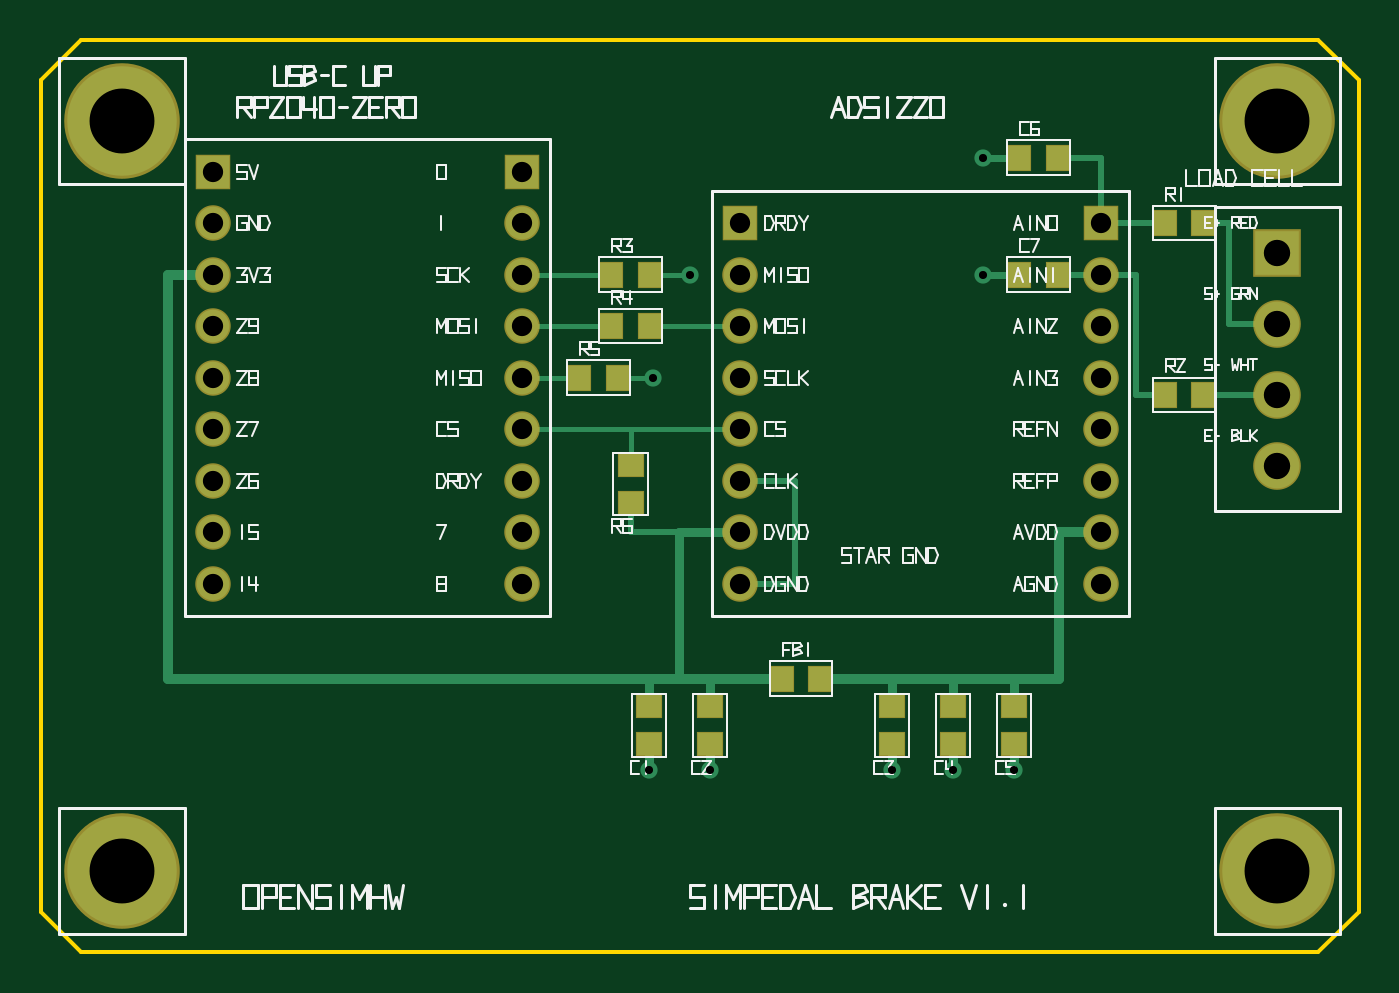
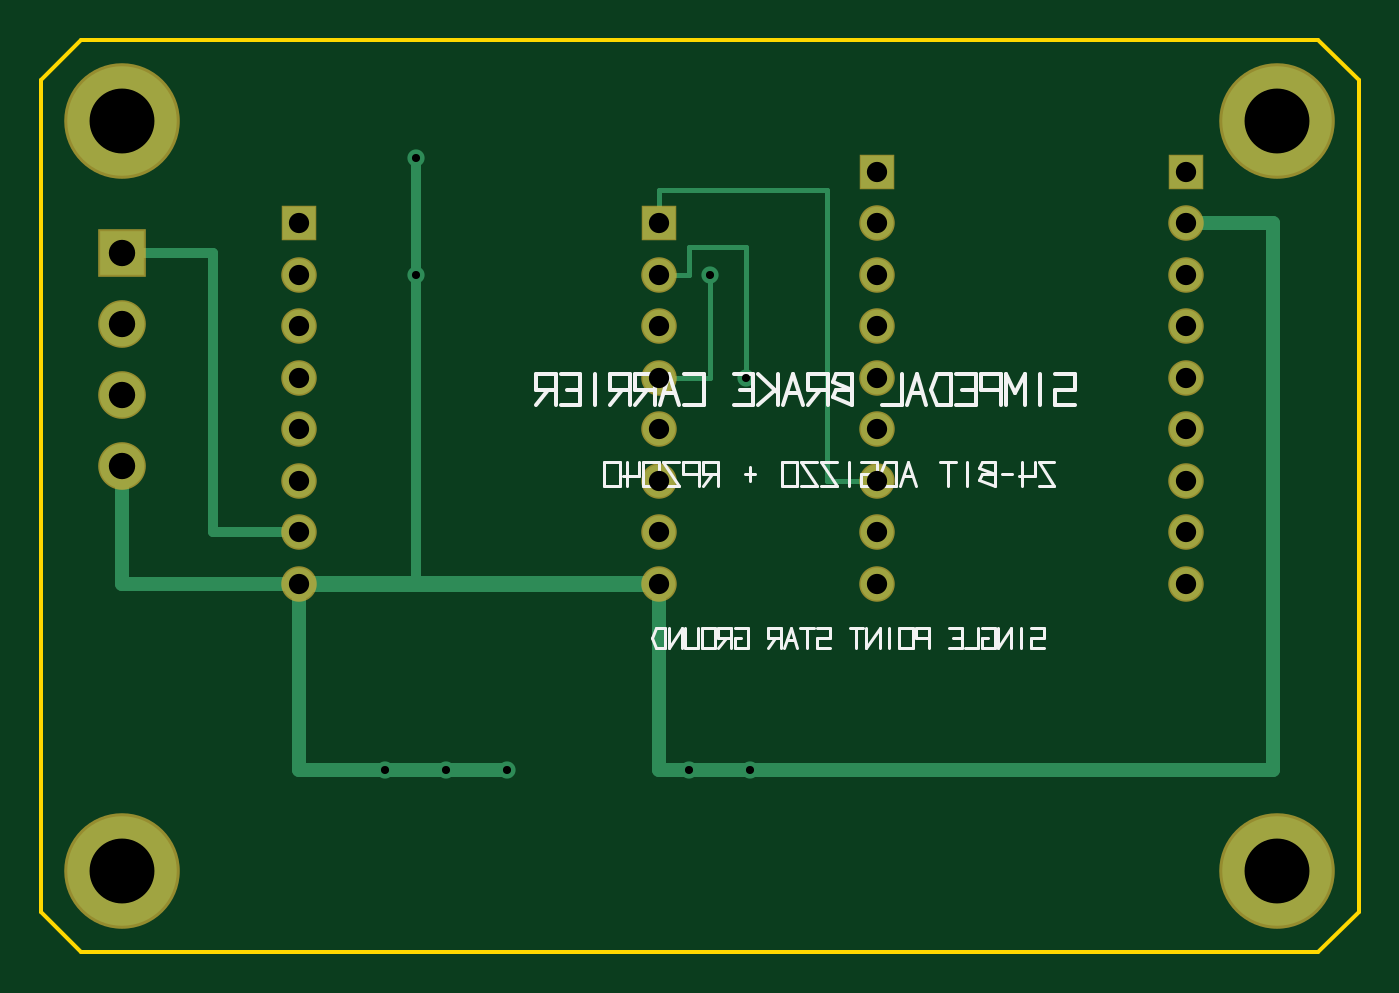
Circuit board: 8 layer files. Board 65.0 x 45.0 mm.
- bottom_copper: SimPedal_Brake_Carrier_v1.0-B_Cu.gbl (2355 bytes)
- bottom_mask: SimPedal_Brake_Carrier_v1.0-B_Mask.gbs (1256 bytes)
- bottom_silk: SimPedal_Brake_Carrier_v1.0-B_Silkscreen.gbo (10162 bytes)
- outline: SimPedal_Brake_Carrier_v1.0-Edge_Cuts.gko (478 bytes)
- top_copper: SimPedal_Brake_Carrier_v1.0-F_Cu.gtl (4096 bytes)
- top_mask: SimPedal_Brake_Carrier_v1.0-F_Mask.gts (1978 bytes)
- top_silk: SimPedal_Brake_Carrier_v1.0-F_Silkscreen.gto (39447 bytes)
- drill: SimPedal_Brake_Carrier_v1.0.drl (819 bytes)

=== bottom_copper: SimPedal_Brake_Carrier_v1.0-B_Cu.gbl ===
G04 Gerber RS-274X Layer: Bottom Copper*
G04 Creator: SimPedal PCB Generator v2.1 (Verified Clean Layout)*
%FSLAX46Y46*%
%MOMM*%
%LPD*%
%ADD10C,5.400000*%
%ADD11R,1.600000X1.600000*%
%ADD12C,1.600000*%
%ADD13R,2.200000X2.200000*%
%ADD14C,2.200000*%
%ADD15C,0.850000*%
%ADD16C,0.250000*%
%ADD17C,0.500000*%
%ADD18C,0.700000*%
%ADD19C,0.800000*%
G01*
G75*
D10*
X4000000Y4000000D03*
X61000000Y4000000D03*
X61000000Y41000000D03*
X4000000Y41000000D03*
D11*
X8500000Y38500000D03*
X23740000Y38500000D03*
D12*
X8500000Y35960000D03*
X23740000Y35960000D03*
X8500000Y33420000D03*
X23740000Y33420000D03*
X8500000Y30880000D03*
X23740000Y30880000D03*
X8500000Y28340000D03*
X23740000Y28340000D03*
X8500000Y25800000D03*
X23740000Y25800000D03*
X8500000Y23260000D03*
X23740000Y23260000D03*
X8500000Y20720000D03*
X23740000Y20720000D03*
X8500000Y18180000D03*
X23740000Y18180000D03*
D11*
X34500000Y35960000D03*
X52280000Y35960000D03*
D12*
X34500000Y33420000D03*
X52280000Y33420000D03*
X34500000Y30880000D03*
X52280000Y30880000D03*
X34500000Y28340000D03*
X52280000Y28340000D03*
X34500000Y25800000D03*
X52280000Y25800000D03*
X34500000Y23260000D03*
X52280000Y23260000D03*
X34500000Y20720000D03*
X52280000Y20720000D03*
X34500000Y18180000D03*
X52280000Y18180000D03*
D13*
X61000000Y34500000D03*
D14*
X61000000Y31000000D03*
X61000000Y27500000D03*
X61000000Y24000000D03*
D15*
X32000000Y33420000D03*
D16*
X32000000Y33420000D02*
X32000000Y28340000D01*
X34500000Y28340000D01*
D15*
X30200000Y28340000D03*
D16*
X30200000Y28340000D02*
X30200000Y34800000D01*
X33000000Y34800000D01*
X33000000Y33420000D01*
X34500000Y33420000D01*
X34500000Y35960000D02*
X34500000Y37600000D01*
X26200000Y37600000D01*
X26200000Y23260000D01*
X23740000Y23260000D01*
D17*
X52280000Y20720000D02*
X56500000Y20720000D01*
X56500000Y34500000D01*
X61000000Y34500000D01*
D18*
X8500000Y35960000D02*
X4200000Y35960000D01*
X4200000Y9000000D01*
X34500000Y9000000D01*
X34500000Y18180000D01*
D15*
X30000000Y9000000D03*
X33000000Y9000000D03*
D18*
X42000000Y9000000D02*
X52280000Y9000000D01*
X52280000Y18180000D01*
X52280000Y18180000D02*
X61000000Y18180000D01*
X61000000Y24000000D01*
D15*
X42000000Y9000000D03*
X45000000Y9000000D03*
X48000000Y9000000D03*
X46500000Y39200000D03*
X46500000Y33420000D03*
D17*
X46500000Y39200000D02*
X46500000Y33420000D01*
X46500000Y18180000D01*
D19*
X34500000Y18180000D02*
X52280000Y18180000D01*
M02*
=== bottom_mask: SimPedal_Brake_Carrier_v1.0-B_Mask.gbs ===
G04 Gerber RS-274X Layer: Bottom Solder Mask*
G04 Creator: SimPedal PCB Generator v2.1 (Verified Clean Layout)*
%FSLAX46Y46*%
%MOMM*%
%LPD*%
%ADD10C,5.700000*%
%ADD11R,1.750000X1.750000*%
%ADD12C,1.750000*%
%ADD13R,2.350000X2.350000*%
%ADD14C,2.350000*%
G01*
G75*
D10*
X4000000Y4000000D03*
X61000000Y4000000D03*
X61000000Y41000000D03*
X4000000Y41000000D03*
D11*
X8500000Y38500000D03*
X23740000Y38500000D03*
D12*
X8500000Y35960000D03*
X23740000Y35960000D03*
X8500000Y33420000D03*
X23740000Y33420000D03*
X8500000Y30880000D03*
X23740000Y30880000D03*
X8500000Y28340000D03*
X23740000Y28340000D03*
X8500000Y25800000D03*
X23740000Y25800000D03*
X8500000Y23260000D03*
X23740000Y23260000D03*
X8500000Y20720000D03*
X23740000Y20720000D03*
X8500000Y18180000D03*
X23740000Y18180000D03*
D11*
X34500000Y35960000D03*
X52280000Y35960000D03*
D12*
X34500000Y33420000D03*
X52280000Y33420000D03*
X34500000Y30880000D03*
X52280000Y30880000D03*
X34500000Y28340000D03*
X52280000Y28340000D03*
X34500000Y25800000D03*
X52280000Y25800000D03*
X34500000Y23260000D03*
X52280000Y23260000D03*
X34500000Y20720000D03*
X52280000Y20720000D03*
X34500000Y18180000D03*
X52280000Y18180000D03*
D13*
X61000000Y34500000D03*
D14*
X61000000Y31000000D03*
X61000000Y27500000D03*
X61000000Y24000000D03*
M02*
=== bottom_silk: SimPedal_Brake_Carrier_v1.0-B_Silkscreen.gbo (10162 bytes, source omitted) ===
=== outline: SimPedal_Brake_Carrier_v1.0-Edge_Cuts.gko ===
G04 Gerber RS-274X Layer: Board Outline*
G04 Creator: SimPedal PCB Generator v2.1 (Verified Clean Layout)*
%FSLAX46Y46*%
%MOMM*%
%LPD*%
%ADD10C,0.200000*%
G01*
G75*
D10*
X2000000Y0D02*
X63000000Y0D01*
X65000000Y2000000D02*
X65000000Y43000000D01*
X63000000Y45000000D02*
X2000000Y45000000D01*
X0Y43000000D02*
X0Y2000000D01*
X63000000Y0D02*
X65000000Y2000000D01*
X65000000Y43000000D02*
X63000000Y45000000D01*
X2000000Y45000000D02*
X0Y43000000D01*
X0Y2000000D02*
X2000000Y0D01*
M02*
=== top_copper: SimPedal_Brake_Carrier_v1.0-F_Cu.gtl ===
G04 Gerber RS-274X Layer: Top Copper*
G04 Creator: SimPedal PCB Generator v2.1 (Verified Clean Layout)*
%FSLAX46Y46*%
%MOMM*%
%LPD*%
%ADD10C,5.400000*%
%ADD11R,1.600000X1.600000*%
%ADD12C,1.600000*%
%ADD13R,2.200000X2.200000*%
%ADD14C,2.200000*%
%ADD15R,1.100000X1.200000*%
%ADD16R,1.200000X1.100000*%
%ADD17C,0.250000*%
%ADD18C,0.850000*%
%ADD19C,0.500000*%
%ADD20C,0.450000*%
%ADD21C,0.300000*%
%ADD22C,0.350000*%
G01*
G75*
D10*
X4000000Y4000000D03*
X61000000Y4000000D03*
X61000000Y41000000D03*
X4000000Y41000000D03*
D11*
X8500000Y38500000D03*
X23740000Y38500000D03*
D12*
X8500000Y35960000D03*
X23740000Y35960000D03*
X8500000Y33420000D03*
X23740000Y33420000D03*
X8500000Y30880000D03*
X23740000Y30880000D03*
X8500000Y28340000D03*
X23740000Y28340000D03*
X8500000Y25800000D03*
X23740000Y25800000D03*
X8500000Y23260000D03*
X23740000Y23260000D03*
X8500000Y20720000D03*
X23740000Y20720000D03*
X8500000Y18180000D03*
X23740000Y18180000D03*
D11*
X34500000Y35960000D03*
X52280000Y35960000D03*
D12*
X34500000Y33420000D03*
X52280000Y33420000D03*
X34500000Y30880000D03*
X52280000Y30880000D03*
X34500000Y28340000D03*
X52280000Y28340000D03*
X34500000Y25800000D03*
X52280000Y25800000D03*
X34500000Y23260000D03*
X52280000Y23260000D03*
X34500000Y20720000D03*
X52280000Y20720000D03*
X34500000Y18180000D03*
X52280000Y18180000D03*
D13*
X61000000Y34500000D03*
D14*
X61000000Y31000000D03*
X61000000Y27500000D03*
X61000000Y24000000D03*
D15*
X28150000Y33420000D03*
X30050000Y33420000D03*
X28150000Y30880000D03*
X30050000Y30880000D03*
X26550000Y28340000D03*
X28450000Y28340000D03*
D16*
X29100000Y22150000D03*
X29100000Y24050000D03*
X30000000Y10250000D03*
X30000000Y12150000D03*
X33000000Y10250000D03*
X33000000Y12150000D03*
D15*
X36550000Y13500000D03*
X38450000Y13500000D03*
D16*
X42000000Y10250000D03*
X42000000Y12150000D03*
X45000000Y10250000D03*
X45000000Y12150000D03*
X48000000Y10250000D03*
X48000000Y12150000D03*
D15*
X55450000Y35960000D03*
X57350000Y35960000D03*
X55450000Y27500000D03*
X57350000Y27500000D03*
X48250000Y39200000D03*
X50150000Y39200000D03*
X48250000Y33420000D03*
X50150000Y33420000D03*
D17*
X23740000Y30880000D02*
X28150000Y30880000D01*
X30050000Y30880000D02*
X34500000Y30880000D01*
X23740000Y25800000D02*
X34500000Y25800000D01*
X29100000Y24050000D02*
X29100000Y25800000D01*
D18*
X32000000Y33420000D03*
D17*
X23740000Y33420000D02*
X28150000Y33420000D01*
X30050000Y33420000D02*
X32000000Y33420000D01*
D18*
X30200000Y28340000D03*
D17*
X23740000Y28340000D02*
X26550000Y28340000D01*
X28450000Y28340000D02*
X30200000Y28340000D01*
D19*
X8500000Y33420000D02*
X6300000Y33420000D01*
X6300000Y13500000D01*
X36550000Y13500000D01*
D20*
X30000000Y12150000D02*
X30000000Y13500000D01*
X33000000Y12150000D02*
X33000000Y13500000D01*
X31500000Y13500000D02*
X31500000Y20720000D01*
X34500000Y20720000D01*
D21*
X31500000Y20720000D02*
X29100000Y20720000D01*
X29100000Y22150000D01*
D19*
X38450000Y13500000D02*
X50200000Y13500000D01*
X50200000Y20720000D01*
X52280000Y20720000D01*
D20*
X42000000Y12150000D02*
X42000000Y13500000D01*
X45000000Y12150000D02*
X45000000Y13500000D01*
X48000000Y12150000D02*
X48000000Y13500000D01*
D21*
X61000000Y31000000D02*
X58600000Y31000000D01*
X58600000Y35960000D01*
X57350000Y35960000D01*
X55450000Y35960000D02*
X52280000Y35960000D01*
X50150000Y39200000D02*
X52280000Y39200000D01*
X52280000Y35960000D01*
X61000000Y27500000D02*
X57350000Y27500000D01*
X55450000Y27500000D02*
X54000000Y27500000D01*
X54000000Y33420000D01*
X52280000Y33420000D01*
X50150000Y33420000D02*
X52280000Y33420000D01*
D18*
X30000000Y9000000D03*
X33000000Y9000000D03*
D20*
X30000000Y10250000D02*
X30000000Y9000000D01*
X33000000Y10250000D02*
X33000000Y9000000D01*
D21*
X34500000Y23260000D02*
X37200000Y23260000D01*
X37200000Y18180000D01*
X34500000Y18180000D01*
D18*
X42000000Y9000000D03*
X45000000Y9000000D03*
X48000000Y9000000D03*
D20*
X42000000Y10250000D02*
X42000000Y9000000D01*
X45000000Y10250000D02*
X45000000Y9000000D01*
X48000000Y10250000D02*
X48000000Y9000000D01*
D18*
X46500000Y39200000D03*
X46500000Y33420000D03*
D22*
X48250000Y39200000D02*
X46500000Y39200000D01*
X48250000Y33420000D02*
X46500000Y33420000D01*
M02*
=== top_mask: SimPedal_Brake_Carrier_v1.0-F_Mask.gts ===
G04 Gerber RS-274X Layer: Top Solder Mask*
G04 Creator: SimPedal PCB Generator v2.1 (Verified Clean Layout)*
%FSLAX46Y46*%
%MOMM*%
%LPD*%
%ADD10C,5.700000*%
%ADD11R,1.750000X1.750000*%
%ADD12C,1.750000*%
%ADD13R,2.350000X2.350000*%
%ADD14C,2.350000*%
%ADD15R,1.240000X1.340000*%
%ADD16R,1.340000X1.240000*%
G01*
G75*
D10*
X4000000Y4000000D03*
X61000000Y4000000D03*
X61000000Y41000000D03*
X4000000Y41000000D03*
D11*
X8500000Y38500000D03*
X23740000Y38500000D03*
D12*
X8500000Y35960000D03*
X23740000Y35960000D03*
X8500000Y33420000D03*
X23740000Y33420000D03*
X8500000Y30880000D03*
X23740000Y30880000D03*
X8500000Y28340000D03*
X23740000Y28340000D03*
X8500000Y25800000D03*
X23740000Y25800000D03*
X8500000Y23260000D03*
X23740000Y23260000D03*
X8500000Y20720000D03*
X23740000Y20720000D03*
X8500000Y18180000D03*
X23740000Y18180000D03*
D11*
X34500000Y35960000D03*
X52280000Y35960000D03*
D12*
X34500000Y33420000D03*
X52280000Y33420000D03*
X34500000Y30880000D03*
X52280000Y30880000D03*
X34500000Y28340000D03*
X52280000Y28340000D03*
X34500000Y25800000D03*
X52280000Y25800000D03*
X34500000Y23260000D03*
X52280000Y23260000D03*
X34500000Y20720000D03*
X52280000Y20720000D03*
X34500000Y18180000D03*
X52280000Y18180000D03*
D13*
X61000000Y34500000D03*
D14*
X61000000Y31000000D03*
X61000000Y27500000D03*
X61000000Y24000000D03*
D15*
X28150000Y33420000D03*
X30050000Y33420000D03*
X28150000Y30880000D03*
X30050000Y30880000D03*
X26550000Y28340000D03*
X28450000Y28340000D03*
D16*
X29100000Y22150000D03*
X29100000Y24050000D03*
X30000000Y10250000D03*
X30000000Y12150000D03*
X33000000Y10250000D03*
X33000000Y12150000D03*
D15*
X36550000Y13500000D03*
X38450000Y13500000D03*
D16*
X42000000Y10250000D03*
X42000000Y12150000D03*
X45000000Y10250000D03*
X45000000Y12150000D03*
X48000000Y10250000D03*
X48000000Y12150000D03*
D15*
X55450000Y35960000D03*
X57350000Y35960000D03*
X55450000Y27500000D03*
X57350000Y27500000D03*
X48250000Y39200000D03*
X50150000Y39200000D03*
X48250000Y33420000D03*
X50150000Y33420000D03*
M02*
=== top_silk: SimPedal_Brake_Carrier_v1.0-F_Silkscreen.gto (39447 bytes, source omitted) ===
=== drill: SimPedal_Brake_Carrier_v1.0.drl ===
M48
; DRILL file {SimPedal_Brake}
; Format: 3.3 metric, absolute coordinates, trailing zero suppressed
METRIC,TZ
T1C3.200
T2C1.000
T3C1.300
T4C0.400
%
G90
G05
T1
X4000Y4000
X61000Y4000
X61000Y41000
X4000Y41000
T2
X8500Y38500
X23740Y38500
X8500Y35960
X23740Y35960
X8500Y33420
X23740Y33420
X8500Y30880
X23740Y30880
X8500Y28340
X23740Y28340
X8500Y25800
X23740Y25800
X8500Y23260
X23740Y23260
X8500Y20720
X23740Y20720
X8500Y18180
X23740Y18180
X34500Y35960
X52280Y35960
X34500Y33420
X52280Y33420
X34500Y30880
X52280Y30880
X34500Y28340
X52280Y28340
X34500Y25800
X52280Y25800
X34500Y23260
X52280Y23260
X34500Y20720
X52280Y20720
X34500Y18180
X52280Y18180
T3
X61000Y34500
X61000Y31000
X61000Y27500
X61000Y24000
T4
X32000Y33420
X30200Y28340
X30000Y9000
X33000Y9000
X42000Y9000
X45000Y9000
X48000Y9000
X46500Y39200
X46500Y33420
M30
